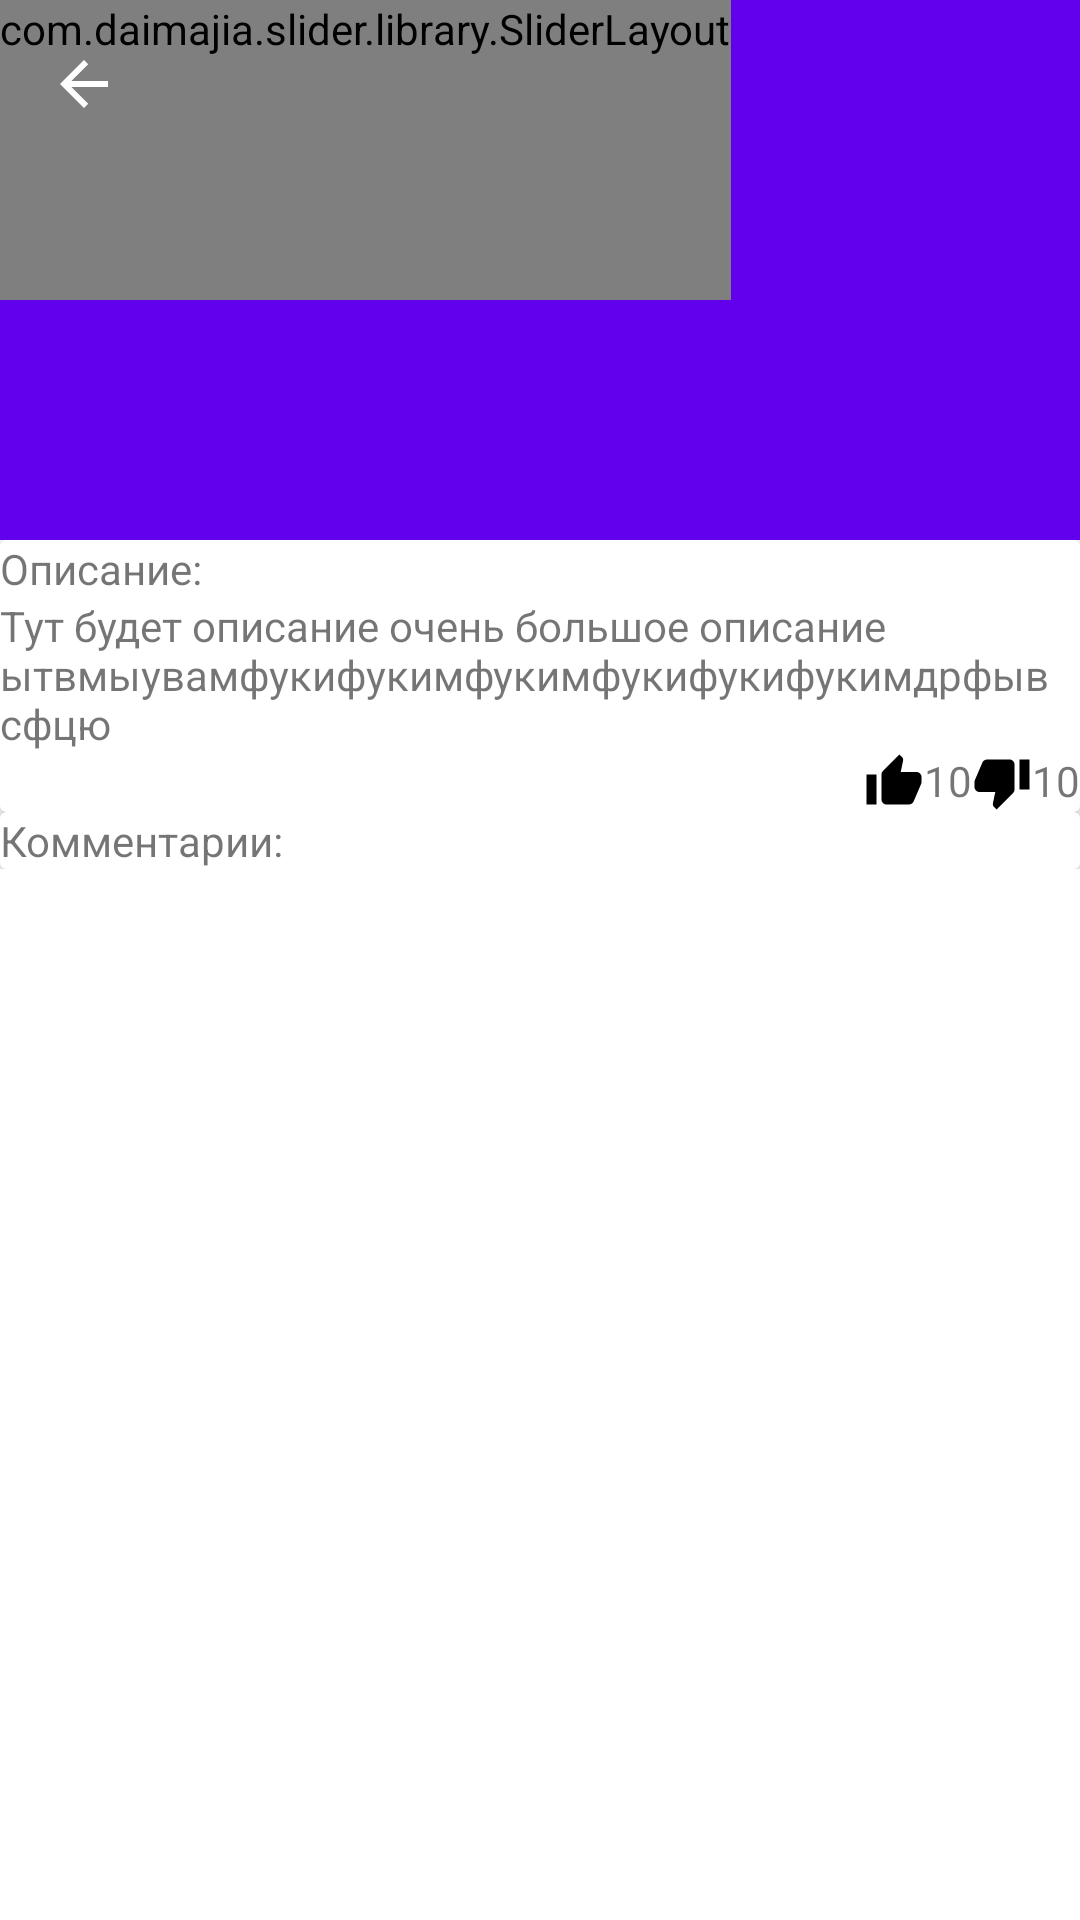

Reconstruct the res/layout file that produces this screen, plus the resources it refers to.
<!-- AndroidManifest.xml: application theme AppTheme -->
<!-- res/layout/fragment_event_full_info.xml -->
<?xml version="1.0" encoding="utf-8"?>
<android.support.design.widget.CoordinatorLayout
    xmlns:android="http://schemas.android.com/apk/res/android"
    xmlns:app="http://schemas.android.com/apk/res-auto"
    xmlns:tools="http://schemas.android.com/tools"
    android:id="@+id/main_content"
    android:layout_width="match_parent"
    android:layout_height="match_parent"
    android:background="@android:color/white"
    tools:ignore="RtlHardcoded">


    <android.support.design.widget.AppBarLayout
        android:id="@+id/appbar"
        android:layout_width="match_parent"
        android:layout_height="180dp"
        android:theme="@style/ThemeOverlay.AppCompat.Dark.ActionBar">

        <android.support.design.widget.CollapsingToolbarLayout
            android:id="@+id/collapsing_toolbar"
            android:layout_width="match_parent"
            android:layout_height="match_parent"
            app:contentScrim="?attr/colorPrimary"
            app:expandedTitleMarginEnd="64dp"
            app:expandedTitleMarginStart="48dp"
            app:expandedTitleTextAppearance="@style/CollapsingTextAppearance.Inverse"
            app:layout_scrollFlags="scroll|exitUntilCollapsed">

            <com.daimajia.slider.library.SliderLayout
                android:id="@+id/slider"
                android:layout_width="wrap_content"
                android:layout_height="wrap_content"
                android:minHeight="100dp"
                app:auto_cycle="true"
                app:indicator_visibility="visible"
                app:layout_collapseMode="parallax"
                app:pager_animation="Accordion"
                app:pager_animation_span="1100"/>

            <android.support.v7.widget.Toolbar
                android:id="@+id/toolbar"
                style="@style/ToolBarWithNavigationBack"
                android:layout_width="match_parent"
                android:layout_height="?attr/actionBarSize"
                android:background="@null"
                app:layout_collapseMode="pin">

            </android.support.v7.widget.Toolbar>

        </android.support.design.widget.CollapsingToolbarLayout>
    </android.support.design.widget.AppBarLayout>

    <android.support.v4.widget.NestedScrollView
        android:layout_width="match_parent"
        android:layout_height="match_parent"
        app:layout_behavior="@string/appbar_scrolling_view_behavior">

        <LinearLayout
            android:layout_width="match_parent"
            android:layout_height="wrap_content"
            android:orientation="vertical">

            <android.support.v7.widget.CardView
                android:id="@+id/full_event_description_card"
                android:layout_width="match_parent"
                android:layout_height="wrap_content"
                android:layout_marginEnd="@dimen/margin_small"
                android:layout_marginStart="@dimen/margin_small"
                android:layout_marginTop="@dimen/margin_small">

                <LinearLayout
                    android:layout_width="match_parent"
                    android:layout_height="wrap_content"
                    android:orientation="vertical">

                    <TextView
                        android:layout_width="match_parent"
                        android:layout_height="wrap_content"
                        android:layout_marginStart="@dimen/margin_small"
                        android:layout_marginTop="@dimen/margin_small"
                        android:text="Описание:"/>

                    <TextView
                        android:id="@+id/full_event_description"
                        android:layout_width="match_parent"
                        android:layout_height="wrap_content"
                        android:layout_margin="@dimen/margin_small"
                        android:text="Тут будет описание очень большое описание ытвмыувамфукифукимфукимфукифукифукимдрфыв сфцю"/>


                    <LinearLayout
                        android:layout_width="match_parent"
                        android:layout_height="wrap_content"
                        android:gravity="end"
                        android:orientation="horizontal">

                        <FrameLayout
                            android:id="@+id/event_like_button"
                            android:layout_width="wrap_content"
                            android:layout_height="wrap_content"
                            android:padding="@dimen/margin_small">

                            <ImageView
                                android:layout_width="20dp"
                                android:layout_height="20dp"
                                android:src="@drawable/like"/>

                            <TextView
                                android:id="@+id/event_likes_count"
                                android:layout_width="wrap_content"
                                android:layout_height="wrap_content"
                                android:layout_marginStart="20dp"
                                android:text="10"/>
                        </FrameLayout>

                        <FrameLayout
                            android:id="@+id/event_dislike_button"
                            android:layout_width="wrap_content"
                            android:layout_height="wrap_content"
                            android:padding="@dimen/margin_small">

                            <ImageView
                                android:layout_width="20dp"
                                android:layout_height="20dp"
                                android:src="@drawable/dislike"/>

                            <TextView
                                android:id="@+id/event_dislikes_count"
                                android:layout_width="wrap_content"
                                android:layout_height="wrap_content"
                                android:layout_marginStart="20dp"
                                android:text="10"/>
                        </FrameLayout>
                    </LinearLayout>
                </LinearLayout>
            </android.support.v7.widget.CardView>

            <android.support.v7.widget.CardView
                android:layout_width="match_parent"
                android:layout_height="wrap_content"
                android:layout_marginEnd="@dimen/margin_small"
                android:layout_marginStart="@dimen/margin_small"
                android:layout_marginTop="@dimen/margin_small">

                <LinearLayout
                    android:layout_width="match_parent"
                    android:layout_height="wrap_content"
                    android:orientation="vertical">

                    <TextView
                        android:layout_width="wrap_content"
                        android:layout_height="wrap_content"
                        android:layout_marginEnd="@dimen/margin_small"
                        android:layout_marginStart="@dimen/margin_small"
                        android:layout_marginTop="@dimen/margin_small"
                        android:text="Комментарии:"/>

                    <android.support.v7.widget.RecyclerView
                        android:id="@+id/event_comments"
                        android:layout_width="match_parent"
                        android:layout_height="wrap_content"
                        android:layout_marginEnd="@dimen/margin_small"
                        android:layout_marginStart="@dimen/margin_small"
                        android:layout_marginTop="@dimen/margin_small"/>
                </LinearLayout>
            </android.support.v7.widget.CardView>

        </LinearLayout>

    </android.support.v4.widget.NestedScrollView>

</android.support.design.widget.CoordinatorLayout>
<!-- resources referenced by this layout -->
<resources>
  <!-- drawable dislike (drawable) -->
  <?xml version="1.0" encoding="utf-8"?>
  <vector xmlns:android="http://schemas.android.com/apk/res/android"
          android:width="24dp"
          android:height="24dp"
          android:viewportWidth="24"
          android:viewportHeight="24">
  
      <path
          android:pathData="M0,0 L24,0 L24,24 L0,24 L0,0 Z" />
      <path
          android:fillColor="#000000"
          android:pathData="M15,3 L6,3 C5.17,3,4.46,3.5,4.16,4.22 L1.14,11.27 C1.05,11.5,1,11.74,1,12 L1,14
  C1,15.1,1.9,16,3,16 L9.31,16 L8.36,20.57 L8.33,20.89
  C8.33,21.3,8.5,21.68,8.77,21.95 L9.83,23 L16.42,16.41
  C16.78,16.05,17,15.55,17,15 L17,5 C17,3.9,16.1,3,15,3 Z M19,3 L19,15 L23,15
  L23,3 L19,3 Z" />
  </vector>
  <!-- drawable like (drawable) -->
  <?xml version="1.0" encoding="utf-8"?>
  <vector xmlns:android="http://schemas.android.com/apk/res/android"
          android:width="24dp"
          android:height="24dp"
          android:viewportWidth="24"
          android:viewportHeight="24">
  
      <path
          android:pathData="M0,0 L24,0 L24,24 L0,24 L0,0 Z" />
      <path
          android:fillColor="#000000"
          android:pathData="M1,21 L5,21 L5,9 L1,9 L1,21 Z M23,10 C23,8.9,22.1,8,21,8 L14.69,8 L15.64,3.43
  L15.67,3.11 C15.67,2.7,15.5,2.32,15.23,2.05 L14.17,1 L7.59,7.59
  C7.22,7.95,7,8.45,7,9 L7,19 C7,20.1,7.9,21,9,21 L18,21
  C18.83,21,19.54,20.5,19.84,19.78 L22.86,12.73 C22.95,12.5,23,12.26,23,12 L23,10
  Z" />
  </vector>
  <style name="CollapsingTextAppearance.Inverse">
          <item name="android:textSize">30sp</item>
      </style>
  <style name="ToolBarWithNavigationBack">
          <item name="navigationIcon">@drawable/abc_ic_ab_back_material</item>
      </style>
  <style name="AppTheme" parent="Theme.AppCompat.Light.DarkActionBar">
          
          <item name="colorPrimary">@color/colorPrimary</item>
          <item name="colorPrimaryDark">@color/colorPrimaryDark</item>
          <item name="colorAccent">@color/colorAccent</item>
      </style>
  <!-- not gathered from this repository: default colours our renderer supplied (Android Studio template values) -->
  <color name="colorPrimary">#FF6200EE</color>
  <color name="colorPrimaryDark">#FF3700B3</color>
  <color name="colorAccent">#FF03DAC5</color>
</resources>
